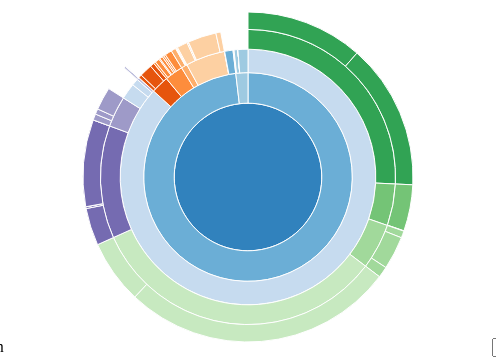
D3 v4 page, settled after 360 driven frames (6 s of simulated time); the page loaded 1 data file(s).


    var width = 480,
        height = 350,
        radius = (Math.min(width, height) / 2) - 10;
    var formatNumber = d3.format(",d");

    var rootOriginal = [];

    var EinAus = 0;
    var Year =0;

    var b = {
        w: 140, h: 30, s: 3, t: 10
    };
    var x = d3.scaleLinear()
        .range([0, 2 * Math.PI]);
    var y = d3.scaleSqrt()
        .range([0, radius]);

    var color = d3.scaleOrdinal(d3.schemeCategory20c);

    var partition = d3.partition();

    var arc = d3.arc()
        .startAngle(function(d) { return Math.max(0, Math.min(2 * Math.PI, x(d.x0))); })
        .endAngle(function(d) { return Math.max(0, Math.min(2 * Math.PI, x(d.x1))); })
        .innerRadius(function(d) { return Math.max(0, y(d.y0)); })
        .outerRadius(function(d) { return Math.max(0, y(d.y1)); });

    var svg = d3.select("#graph1").append("svg")
        .attr("width", width)
        .attr("height", height)
        .append("g")
        .attr("transform", "translate(" + width / 2 + "," + (height / 2) + ")");

    var tooltip = d3.select("svg").append("div")
        .attr("class", "tooltip")
        .style("opacity", 0);

    d3.json("EinAusgabenBund.json", function(error, root) {
        if (error) throw error;

        rootOriginal = root;

        newGraphic(Year,EinAus);
    });


    function newGraphic(currentYear,EinnahmenAusgaben){

        root = rootOriginal.children[currentYear].children[EinnahmenAusgaben];
        root = d3.hierarchy(root);

        root.sum(function(d) { return d.size; });

        d3.select("#topic").text(function(x) { return root.data.name; });

        svg.selectAll("path")
            .data(partition(root).descendants())
            .remove();

        svg.selectAll("path")
            .data(partition(root).descendants())
            .enter().append("path")
            .attr("d", arc)
            .style("fill", function(d) { return color((d.children ? d : d.parent).data.name); })
            .on("mouseover",mouseover)
            .on("mouseout", function(d) {
                tooltip.style("opacity", 0);
            })
            .on("click", click);

        svg.transition()
            .duration(750)
            .tween("scale", function() {
                var xd = d3.interpolate(x.domain(), [root.x0, root.x1]),
                    yd = d3.interpolate(y.domain(), [root.y0, 1]),
                    yr = d3.interpolate(y.range(), [root.y0 ? 20 : 0, radius]);
                return function(t) { x.domain(xd(t)); y.domain(yd(t)).range(yr(t)); };
            })
            .selectAll("path")
            .attrTween("d", function(d) { return function() { return arc(d); }; });

    }


    function mouseover(d) {

        var sequenceArray = getParents(d);
        updateBreadcrumbs(sequenceArray, d.value);

        //d3.select("#topic").text(function(x) { return x.name; });
        tooltip.text("Hallo")
            .style("opacity", 0.8)
            .style("left", (d3.event.pageX) + 0 + "px")
            .style("top", (d3.event.pageY) - 0 + "px");

        // Fade all the segments.
        d3.selectAll("path")
            .style("opacity", 0.3);

        // Then highlight only those that are an ancestor of the current segment.
        svg.selectAll("path")
            .filter(function(node) {
                return (sequenceArray.indexOf(node) >= 0);
            })
            .style("opacity", 1);
    }

    function getParents(a){
        var nodeArray = [a];
        while(a.parent){
            nodeArray.push(a.parent);
            a = a.parent
        }
        return nodeArray.reverse();
    }

    function click(d) {
        updateBreadcrumbs(getParents(d), d.value);

        svg.transition()
            .duration(750)
            .tween("scale", function() {
                var xd = d3.interpolate(x.domain(), [d.x0, d.x1]),
                    yd = d3.interpolate(y.domain(), [d.y0, 1]),
                    yr = d3.interpolate(y.range(), [d.y0 ? 20 : 0, radius]);
                return function(t) { x.domain(xd(t)); y.domain(yd(t)).range(yr(t)); };
            })
            .selectAll("path")
            .attrTween("d", function(d) { return function() { return arc(d); }; });
    }


    function updateBreadcrumbs(nodeArray, percentageString) {
        // Data join; key function combines name and depth (= position in sequence).
        var g = d3.select("#trail")
            .selectAll("g")
            .data(nodeArray, function(x) { return percentageString + x.data.name + x.depth; });
        // Add breadcrumb and label for entering nodes.
        var entering = g.enter().append("svg:g");
        entering.append("svg:text")
            .attr("y", b.h / 2)
            .attr("dy", "0.35em")
            .text(function(x) { return ", " + x.data.name; });
        // Remove exiting nodes.
        g.exit().remove();
    }

    function change() {
        if (document.getElementById("leave").value == "1"){
            EinAus = 1;
        }
        else{
            EinAus = 0;
        }
        newGraphic(Year,EinAus)
    }

    function newYear() {
        if (document.getElementById("leave").value == "1"){
            Year = 1;
        }
        else{
            Year = 0;
        }
        newGraphic(Year,EinAus)
    }



### data: EinAusgabenBund.json
{
 "name": "2007",
 "children": [
  {
   "name": "2007",
   "children": [
    "{... 2 keys}",
    "{... 2 keys}"
   ]
  },
  {
   "name": "2008",
   "children": [
    "{... 2 keys}",
    "{... 2 keys}"
   ]
  },
  {
   "name": "2009",
   "children": [
    "{... 2 keys}",
    "{... 2 keys}"
   ]
  },
  {
   "name": "2010",
   "children": [
    "{... 2 keys}",
    "{... 2 keys}"
   ]
  },
  {
   "name": "2011",
   "children": [
    "{... 2 keys}",
    "{... 2 keys}"
   ]
  },
  {
   "name": "2012",
   "children": [
    "{... 2 keys}",
    "{... 2 keys}"
   ]
  },
  {
   "name": "2013",
   "children": [
    "{... 2 keys}",
    "{... 2 keys}"
   ]
  },
  {
   "name": "2014",
   "children": [
    "{... 2 keys}",
    "{... 2 keys}"
   ]
  },
  "... 3 more items"
 ]
}